Run: headless pygame with SDL's dummy video driver; simulated clock (each Clock.tick advances the game by its frame time, no real sleeping); random seed 0; keys injected as events and as key.get_pressed() state; no mouse input.
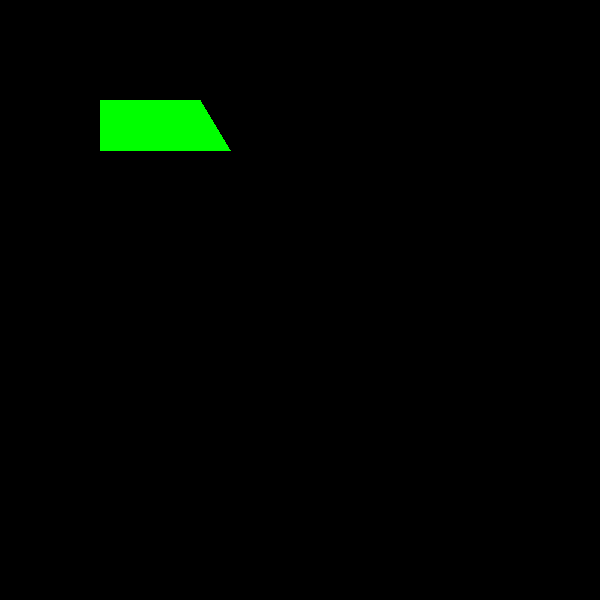
Frame 1 of 4 · flips 1–60 · no input
Frame 2 of 4 · flips 61–180 · tapped SPACE, RETURN · held RIGHT (→), D · screen unchanged from frame 1, image omitted
Frame 3 of 4 · flips 181–300 · held DOWN (↓), S · screen unchanged from frame 2, image omitted
Frame 4 of 4 · flips 301–420 · held LEFT (←), A, UP (↑), W · screen unchanged from frame 3, image omitted

The pygame program that drew these frames:

import pygame

sw, sh = 600, 600
screen = pygame.display.set_mode((sw, sh))
clock = pygame.time.Clock()
x, y = 0, 0
button_shape = ((0+x, 0+y), (100+x, 0+y), (130+x, 50+y), (0+x, 50+y), (0+x, 45+y))
while True:
    for event in pygame.event.get():
        if event.type == pygame.QUIT:
            exit()

    screen.fill('black')

    x, y = 100, 100
    button_shape = ((0 + x, 0 + y), (100 + x, 0 + y), (130 + x, 50 + y), (0 + x, 50 + y), (0 + x, 45 + y))
    pygame.draw.polygon(screen, 'green', (button_shape))
    pygame.display.update()
    clock.tick(60)
